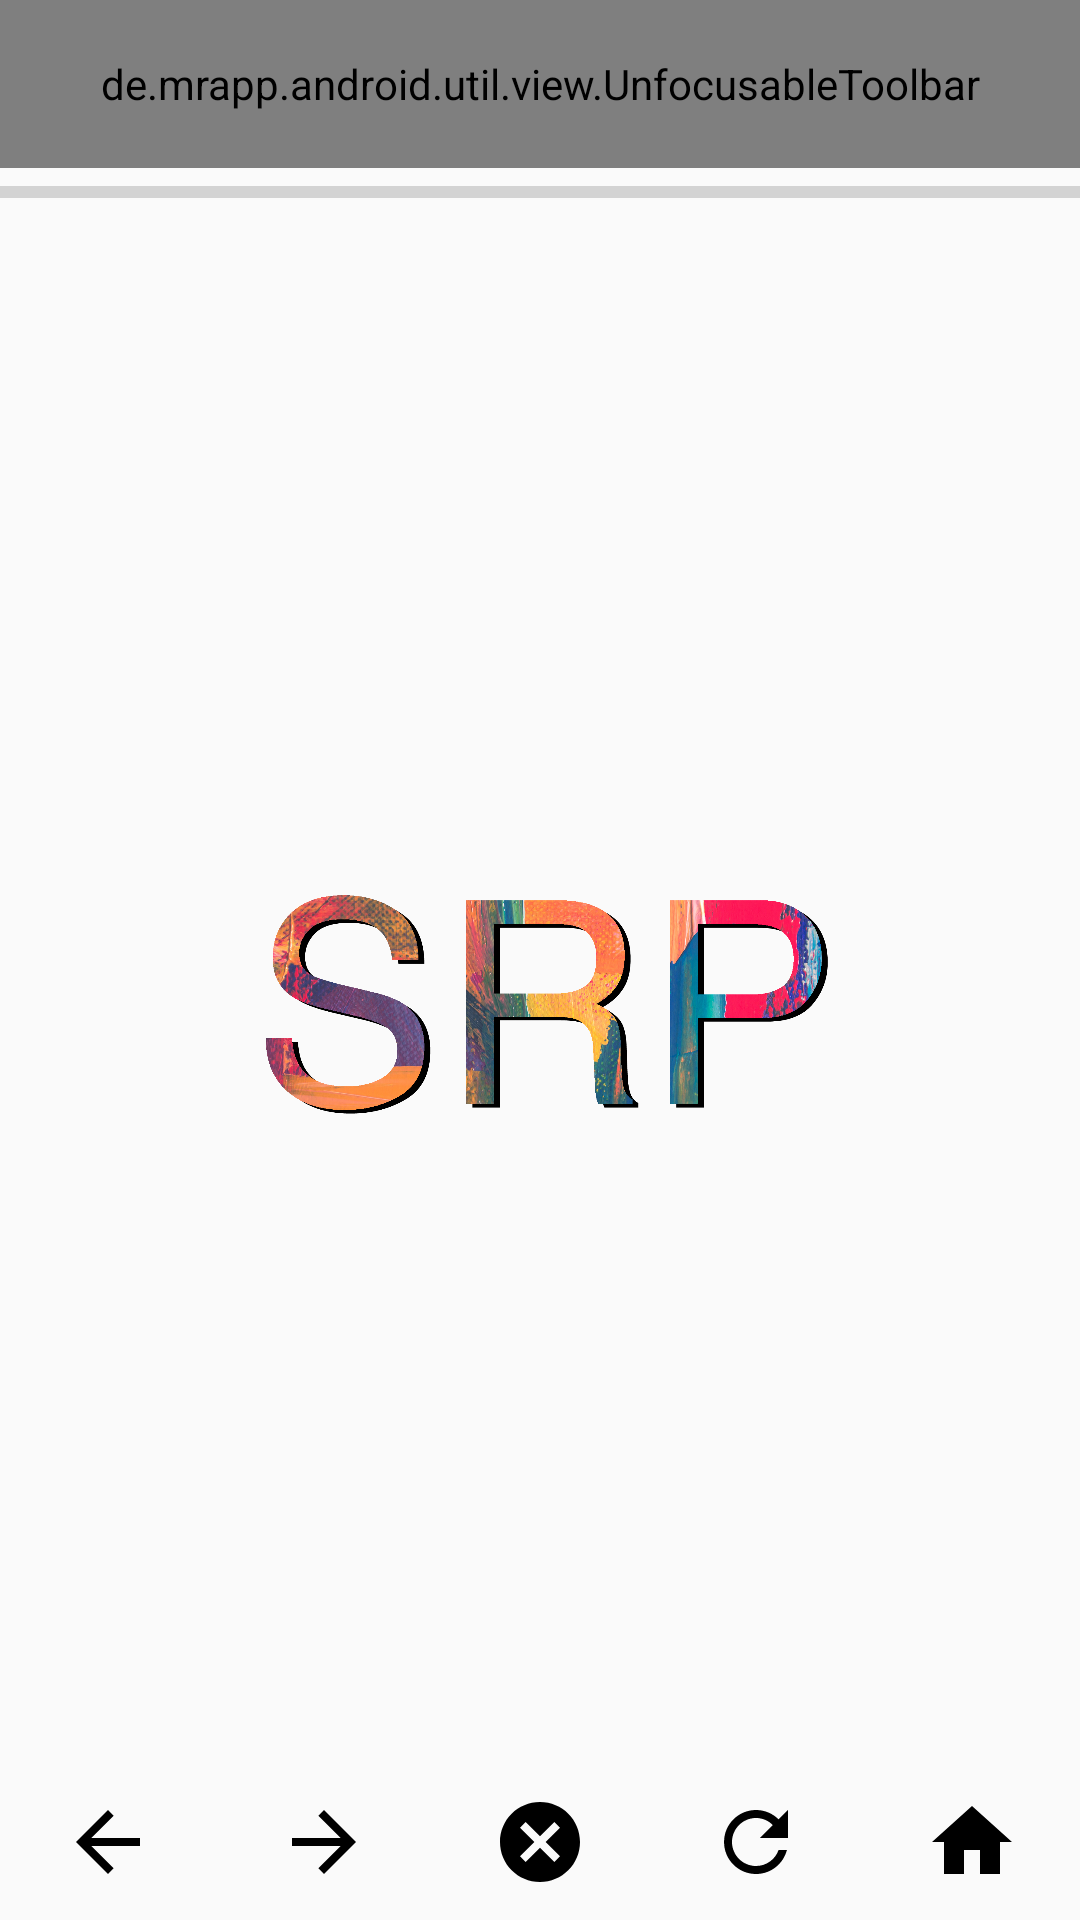

Produce the Android XML layout that renders to this screen, including the resource entries it uses.
<!-- AndroidManifest.xml: application theme AppTheme -->
<!-- res/layout/tablayout.xml -->
<?xml version="1.0" encoding="utf-8"?>
<LinearLayout xmlns:android="http://schemas.android.com/apk/res/android"
    xmlns:app="http://schemas.android.com/apk/res-auto"
    xmlns:tools="http://schemas.android.com/tools"
    android:layout_width="match_parent"
    android:layout_height="match_parent"
    android:orientation="vertical">

    <FrameLayout
        android:layout_width="match_parent"
        android:layout_height="?attr/actionBarSize">

        <de.mrapp.android.util.view.UnfocusableToolbar
            android:id="@+id/toolbar"
            android:layout_width="match_parent"
            android:layout_height="match_parent"
            android:background="@android:color/transparent"
            android:focusable="false"
            android:theme="?attr/toolbarTheme"
            app:popupTheme="@style/ThemeOverlay.AppCompat.Light">

            <EditText
                android:id="@+id/url_EditText_ID"
                android:layout_width="match_parent"
                android:layout_height="wrap_content"
                android:layout_marginTop="10dp"
                android:background="@drawable/search_text_view"
                android:focusable="true"
                android:focusableInTouchMode="true"
                android:hint="@string/search_here"
                android:inputType="textWebEditText"
                android:maxLines="1"
                android:padding="@dimen/tab_padding"
                android:textColor="#000000"
                android:textColorHighlight="#c1c1c1"
                android:textColorHint="#000000"
                android:textColorLink="#000000"
                android:textCursorDrawable="@null"
                android:textIsSelectable="true"
                android:textSize="20sp"
                android:theme="@style/TextAppearance.AppCompat.Widget.Button.Borderless.Colored"
                tools:ignore="Autofill,TextFields" />

        </de.mrapp.android.util.view.UnfocusableToolbar>
    </FrameLayout>

    <ProgressBar
        android:id="@+id/progressBar_ID"
        style="?android:attr/progressBarStyleHorizontal"
        android:layout_width="match_parent"
        android:layout_height="wrap_content" />
    
    
    
    
    


    <androidx.recyclerview.widget.RecyclerView
        android:id="@+id/shortcut_links_recycler"
        android:layout_width="match_parent"
        android:layout_height="wrap_content" />

    <ImageView
        android:id="@+id/img"
        android:layout_width="wrap_content"
        android:layout_height="250dp"
        android:layout_marginTop="150dp"
        android:src="@drawable/srp7"
        android:visibility="visible" />

    <WebView
        android:id="@+id/webView_ID"
        android:layout_width="match_parent"
        android:layout_height="wrap_content"
        android:layout_marginTop="10dp"
        android:layout_weight=".99"
        android:visibility="gone">

        <org.adblockplus.libadblockplus.android.webview.AdblockWebView
            android:id="@+id/adBlock"
            android:layout_width="match_parent"
            android:layout_height="match_parent"
            android:visibility="invisible" />

    </WebView>

    <LinearLayout
        android:layout_width="match_parent"
        android:layout_height="wrap_content"
        android:layout_weight=".005"
        android:background="@android:color/transparent"
        android:gravity="bottom"
        android:orientation="horizontal"
        android:weightSum="5">

        <ImageButton
            android:id="@+id/backButton_ID"
            style="@style/Base.Widget.AppCompat.Button.Borderless"
            android:layout_width="match_parent"
            android:layout_height="wrap_content"
            android:layout_weight="1"
            android:src="@drawable/ic_arrow_back"
            tools:ignore="NestedWeights" />

        <ImageButton
            android:id="@+id/forwardButton_ID"
            style="@style/Base.Widget.AppCompat.Button.Borderless"
            android:layout_width="match_parent"
            android:layout_height="wrap_content"
            android:layout_weight="1"
            android:src="@drawable/ic_forward" />

        <ImageButton
            android:id="@+id/stopButton_ID"
            style="@style/Base.Widget.AppCompat.Button.Borderless"
            android:layout_width="match_parent"
            android:layout_height="wrap_content"
            android:layout_weight="1"
            android:src="@drawable/ic_cancel" />

        <ImageButton
            android:id="@+id/refresh_Button_ID"
            style="@style/Base.Widget.AppCompat.Button.Borderless"
            android:layout_width="match_parent"
            android:layout_height="wrap_content"
            android:layout_weight="1"
            android:src="@drawable/ic_refresh_24" />

        <ImageButton
            android:id="@+id/homeButton_ID"
            style="@style/Base.Widget.AppCompat.Button.Borderless"
            android:layout_width="match_parent"
            android:layout_height="wrap_content"
            android:layout_weight="1"
            android:src="@drawable/ic_home" />

    </LinearLayout>
</LinearLayout>
<!-- resources referenced by this layout -->
<resources>
  <dimen name="tab_padding">8dp</dimen>
  <!-- drawable ic_arrow_back (drawable) -->
  <vector xmlns:android="http://schemas.android.com/apk/res/android"
      android:width="32dp"
      android:height="32dp"
      android:tint="#000000"
      android:viewportWidth="24"
      android:viewportHeight="24">
      <path
          android:fillColor="@android:color/white"
          android:pathData="M20,11H7.83l5.59,-5.59L12,4l-8,8 8,8 1.41,-1.41L7.83,13H20v-2z" />
  </vector>
  <!-- drawable ic_baseline_add_24 (drawable) -->
  <vector xmlns:android="http://schemas.android.com/apk/res/android"
      android:width="30dp"
      android:height="30dp"
      android:alpha="0.94"
      android:tint="?attr/colorControlNormal"
      android:viewportWidth="24"
      android:viewportHeight="24">
      <path
          android:fillColor="@android:color/white"
          android:pathData="M19,13h-6v6h-2v-6H5v-2h6V5h2v6h6v2z" />
  </vector>
  <!-- drawable ic_cancel (drawable) -->
  <vector xmlns:android="http://schemas.android.com/apk/res/android"
      android:width="32dp"
      android:height="32dp"
      android:tint="#000000"
      android:viewportWidth="24"
      android:viewportHeight="24">
      <path
          android:fillColor="@android:color/white"
          android:pathData="M12,2C6.47,2 2,6.47 2,12s4.47,10 10,10 10,-4.47 10,-10S17.53,2 12,2zM17,15.59L15.59,17 12,13.41 8.41,17 7,15.59 10.59,12 7,8.41 8.41,7 12,10.59 15.59,7 17,8.41 13.41,12 17,15.59z" />
  </vector>
  <!-- drawable ic_forward (drawable) -->
  <vector xmlns:android="http://schemas.android.com/apk/res/android"
      android:width="32dp"
      android:height="32dp"
      android:tint="#000000"
      android:viewportWidth="24"
      android:viewportHeight="24">
      <path
          android:fillColor="@android:color/white"
          android:pathData="M12,4l-1.41,1.41L16.17,11H4v2h12.17l-5.58,5.59L12,20l8,-8z" />
  </vector>
  <!-- drawable ic_home (drawable) -->
  <vector xmlns:android="http://schemas.android.com/apk/res/android"
      android:width="32dp"
      android:height="32dp"
      android:tint="#000000"
      android:viewportWidth="24"
      android:viewportHeight="24">
      <path
          android:fillColor="@android:color/white"
          android:pathData="M10,20v-6h4v6h5v-8h3L12,3 2,12h3v8z" />
  </vector>
  <!-- drawable ic_refresh_24 (drawable) -->
  <vector xmlns:android="http://schemas.android.com/apk/res/android"
      android:width="32dp"
      android:height="32dp"
      android:tint="#000000"
      android:viewportWidth="24"
      android:viewportHeight="24">
      <path
          android:fillColor="@android:color/white"
          android:pathData="M17.65,6.35C16.2,4.9 14.21,4 12,4c-4.42,0 -7.99,3.58 -7.99,8s3.57,8 7.99,8c3.73,0 6.84,-2.55 7.73,-6h-2.08c-0.82,2.33 -3.04,4 -5.65,4 -3.31,0 -6,-2.69 -6,-6s2.69,-6 6,-6c1.66,0 3.14,0.69 4.22,1.78L13,11h7V4l-2.35,2.35z" />
  </vector>
  <!-- drawable search_text_view (drawable) -->
  <?xml version="1.0" encoding="utf-8"?>
  <shape xmlns:android="http://schemas.android.com/apk/res/android"
      android:shape="rectangle">
  
      <corners android:radius="15dp" />
  
      <stroke
  
          android:width="3dp"
          android:color="#DAE0E2" />
  
  </shape>
  <!-- drawable srp7: png bitmap (drawable, 953631 bytes) -->
  <string name="search_here">Search here</string>
  <style name="AppTheme" parent="@style/Theme.AppCompat.Light.NoActionBar">
          <item name="colorPrimary">@color/colorPrimary</item>
          <item name="colorPrimaryDark">@color/colorPrimaryDark</item>
          <item name="colorAccent">@color/colorAccent</item>
      </style>
  <color name="colorPrimary">#3DA4AB</color>
  <color name="colorPrimaryDark">#C1C1C1</color>
  <color name="colorAccent">#000000</color>
</resources>
